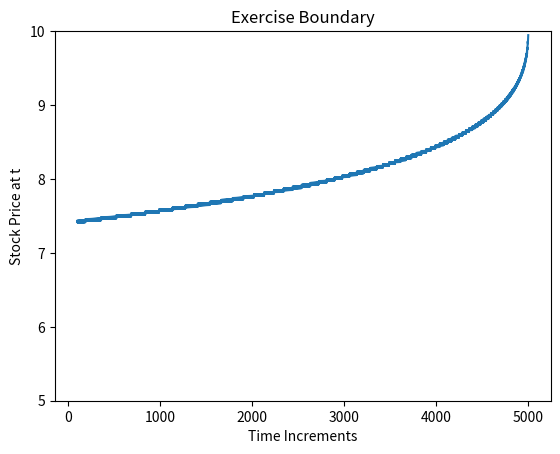

Source code (Python):
import matplotlib.pyplot as plt
import numpy as np
import pandas as pd

def CRRPricer_A(TimeToExpiry, InitialPrice, mu, sigma, RiskfreeRate, TotalSteps, StrikePrice): 

    # Initialize parameters
    # Calculate the length of each time increment
    dt = TimeToExpiry/TotalSteps

    #Change of price going up/down
    u = np.exp(RiskfreeRate*dt + sigma*np.sqrt(dt))
    d = np.exp(RiskfreeRate*dt - sigma*np.sqrt(dt))

    # probability of an up move
    pu = 0.5*(1+((mu - RiskfreeRate - 0.5*(sigma**2))/sigma)*np.sqrt(dt))
    # probabiluty of a down move
    pd = 1 - pu
    # Risk neutral probability measure q
    q = 0.5*(1-0.5*sigma*np.sqrt(dt))

    # Building the binomial price tree
    # Create an array full of nan to store the stock prices
    priceTree =  np.full((TotalSteps, TotalSteps), np.nan)
    priceTree[0,0] = InitialPrice

    for ii in range(1, TotalSteps):
        # For each time increment, calculate the evolved up price vector at t
        priceTree[0:ii, ii] = priceTree[0:ii, (ii-1)]* u
        # However, there is the case at the bottom of the tree at any t that is only obtained by going down one step
        priceTree[ii, ii] = priceTree[(ii-1), (ii-1)] * d

    # Build the option value tree
    optionTree = np.full_like(priceTree, np.nan)
    exercise_boundary = np.full((TotalSteps,2), np.nan)

    # Start with the terminal value
    # Implement the put option formula for the last vector representing the option value at the end of Total Period
    optionTree[:,-1] = np.maximum(0, StrikePrice - priceTree[:,-1])

    backSteps = optionTree.shape[1] - 1

    discountfactor = np.exp(-RiskfreeRate*dt)


    for ii in range(backSteps, 0, -1):
        optionTree[0:ii,ii-1] = \
            discountfactor*\
            (q * optionTree[0:ii, ii] \
            + (1-q) * optionTree[1:ii + 1, ii])
        
        optionTree[0:ii, ii-1] = np.maximum(StrikePrice - priceTree[0:ii, ii-1], optionTree[0:ii, ii-1])
        
        # Try to record the first time it becomes optimal to exercise the option rather than holding it
        exercise_decision = 0
        # We keep increasing the decision 'spot' in each ii vector until we find it better to exercise, i.e. 
        # The option value because smaller than the exercise return
        while optionTree[exercise_decision,ii] > (StrikePrice - priceTree[exercise_decision, ii]):
            exercise_decision += 1
        
        # We record this position of first exercise decision for each step ii
        exercise_boundary[ii,0] = exercise_decision
        exercise_boundary[ii,1] = priceTree[exercise_decision,ii]

    print(exercise_boundary)
    plt.plot(exercise_boundary[:,1])
    plt.title('Exercise Boundary')
    plt.xlabel('Time Increments')
    plt.ylabel('Stock Price at t') 
    plt.ylim(5,10)
    plt.savefig('Exercise_Boundary_Time.png')
   

    return(optionTree[0,0])

    stoppingRegion = np.full_like(priceTree, np.nan)

if __name__ == "__main__":
        crr = CRRPricer_A(1, 10, 0.05, 0.2, 0.02, 5000, 10)
        print(crr)